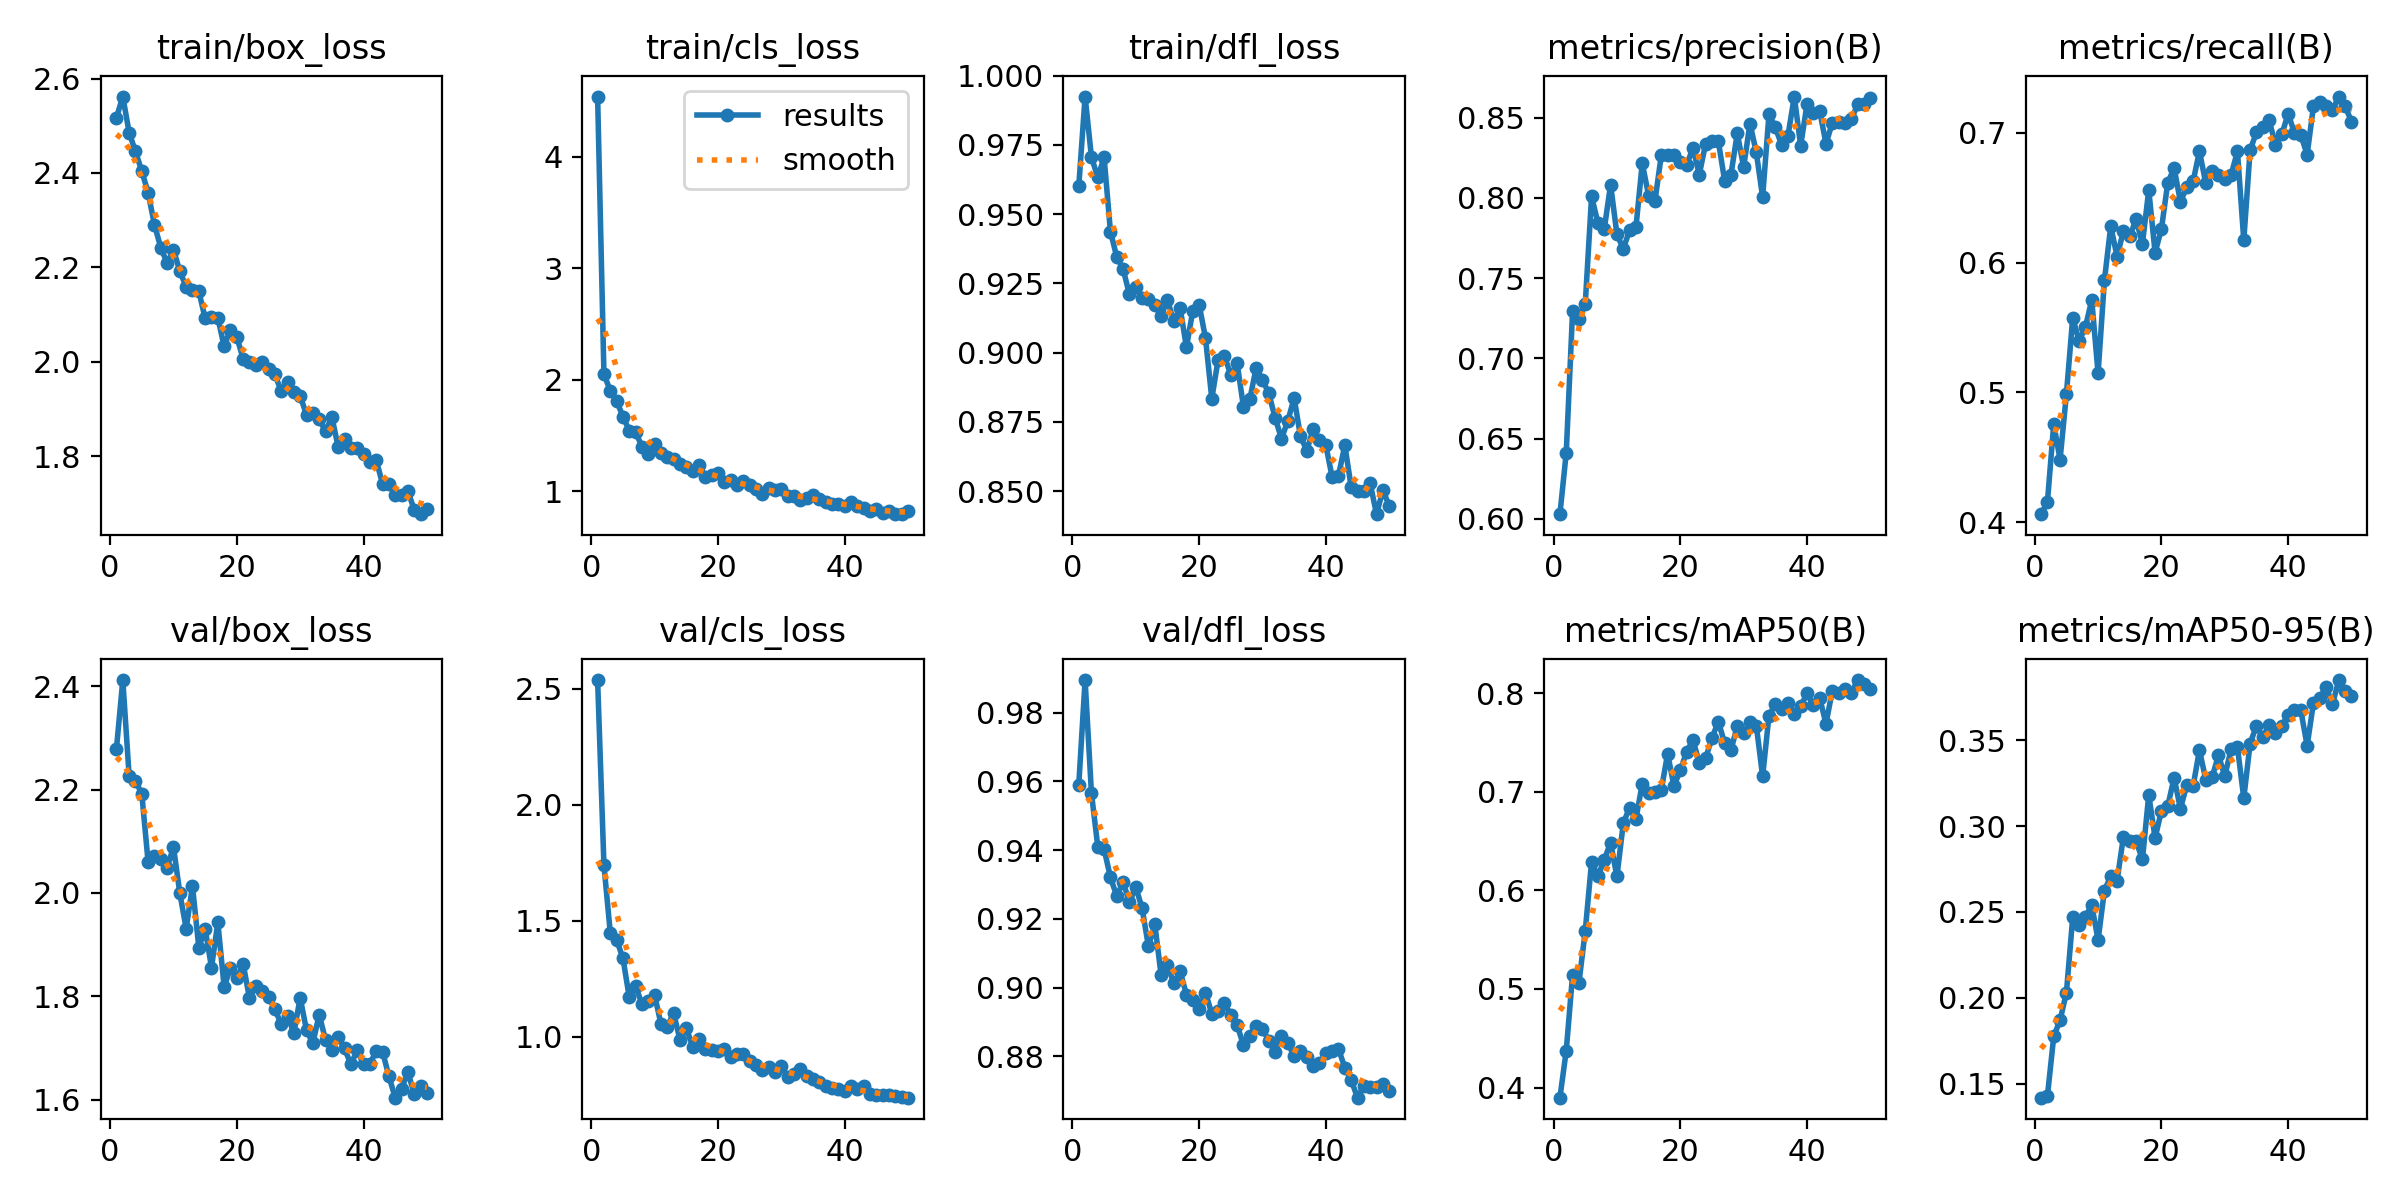

The data file committed next to this chart (first rows):
epoch, train/box_loss, train/cls_loss, train/dfl_loss, metrics/precision(B), metrics/recall(B), metrics/mAP50(B), metrics/mAP50-95(B), val/box_loss, val/cls_loss, val/dfl_loss, lr/pg0, lr/pg1, lr/pg2
1, 2.517, 4.539, 0.9601, 0.6029, 0.4062, 0.3898, 0.1418, 2.279, 2.537, 0.959, 0.0006658, 0.0006658, 0.0006658
2, 2.562, 2.048, 0.9925, 0.6412, 0.4153, 0.4375, 0.1426, 2.412, 1.738, 0.9895, 0.001306, 0.001306, 0.001306
3, 2.486, 1.901, 0.9706, 0.7293, 0.4757, 0.5144, 0.1774, 2.226, 1.447, 0.9567, 0.00192, 0.00192, 0.00192
4, 2.445, 1.808, 0.9633, 0.7245, 0.4483, 0.506, 0.1869, 2.217, 1.417, 0.941, 0.001881, 0.001881, 0.001881
5, 2.404, 1.668, 0.9705, 0.7339, 0.4987, 0.559, 0.203, 2.191, 1.337, 0.9403, 0.001842, 0.001842, 0.001842
6, 2.358, 1.542, 0.9437, 0.801, 0.5577, 0.629, 0.2469, 2.059, 1.169, 0.9321, 0.001802, 0.001802, 0.001802
7, 2.29, 1.527, 0.9345, 0.7843, 0.5395, 0.6143, 0.2427, 2.072, 1.216, 0.9266, 0.001762, 0.001762, 0.001762
8, 2.242, 1.399, 0.9302, 0.7805, 0.5504, 0.6313, 0.2472, 2.066, 1.142, 0.9308, 0.001723, 0.001723, 0.001723
9, 2.209, 1.337, 0.921, 0.8083, 0.5712, 0.6482, 0.2541, 2.049, 1.155, 0.9248, 0.001683, 0.001683, 0.001683
10, 2.237, 1.423, 0.9236, 0.7773, 0.5148, 0.6141, 0.2336, 2.089, 1.178, 0.9293, 0.001644, 0.001644, 0.001644
11, 2.192, 1.344, 0.9196, 0.7684, 0.5865, 0.6679, 0.2625, 2, 1.054, 0.9231, 0.001604, 0.001604, 0.001604
12, 2.159, 1.309, 0.9193, 0.7798, 0.6281, 0.6841, 0.2709, 1.931, 1.043, 0.912, 0.001564, 0.001564, 0.001564
13, 2.152, 1.289, 0.917, 0.7816, 0.6047, 0.6722, 0.2683, 2.013, 1.101, 0.9185, 0.001525, 0.001525, 0.001525
14, 2.149, 1.241, 0.9133, 0.8217, 0.6245, 0.7084, 0.2938, 1.894, 0.9862, 0.9036, 0.001485, 0.001485, 0.001485
15, 2.092, 1.213, 0.919, 0.8014, 0.6203, 0.6991, 0.2912, 1.93, 1.036, 0.9066, 0.001446, 0.001446, 0.001446
16, 2.095, 1.176, 0.9113, 0.798, 0.6334, 0.6996, 0.2913, 1.856, 0.9569, 0.9013, 0.001406, 0.001406, 0.001406
17, 2.093, 1.236, 0.9161, 0.8265, 0.6147, 0.7019, 0.2806, 1.943, 0.9894, 0.9047, 0.001366, 0.001366, 0.001366
18, 2.033, 1.13, 0.9019, 0.8267, 0.656, 0.7385, 0.3181, 1.818, 0.9469, 0.898, 0.001327, 0.001327, 0.001327
19, 2.068, 1.146, 0.9151, 0.8269, 0.6077, 0.7059, 0.2932, 1.856, 0.9425, 0.8965, 0.001287, 0.001287, 0.001287
20, 2.053, 1.165, 0.9173, 0.8224, 0.626, 0.7217, 0.3089, 1.835, 0.938, 0.8937, 0.001248, 0.001248, 0.001248
21, 2.006, 1.079, 0.9053, 0.8203, 0.6616, 0.7405, 0.3117, 1.863, 0.9469, 0.8985, 0.001208, 0.001208, 0.001208
22, 2, 1.096, 0.8834, 0.8313, 0.6729, 0.7526, 0.3283, 1.796, 0.9104, 0.8924, 0.001168, 0.001168, 0.001168
23, 1.993, 1.052, 0.8975, 0.8146, 0.647, 0.7293, 0.3102, 1.821, 0.9226, 0.8933, 0.001129, 0.001129, 0.001129
24, 1.999, 1.094, 0.8987, 0.8338, 0.6582, 0.7343, 0.3241, 1.81, 0.9233, 0.8955, 0.001089, 0.001089, 0.001089
25, 1.986, 1.053, 0.892, 0.8352, 0.6626, 0.7543, 0.3233, 1.799, 0.8931, 0.8919, 0.00105, 0.00105, 0.00105
26, 1.973, 1.022, 0.8961, 0.8355, 0.686, 0.7712, 0.3444, 1.775, 0.8787, 0.8891, 0.00101, 0.00101, 0.00101
27, 1.938, 0.9749, 0.8804, 0.8109, 0.6612, 0.7494, 0.3271, 1.746, 0.8577, 0.8832, 0.0009704, 0.0009704, 0.0009704
28, 1.958, 1.025, 0.8832, 0.8146, 0.6703, 0.7421, 0.3285, 1.762, 0.8671, 0.886, 0.0009308, 0.0009308, 0.0009308
29, 1.936, 1.005, 0.8945, 0.8403, 0.6676, 0.7671, 0.3413, 1.729, 0.8488, 0.889, 0.0008912, 0.0008912, 0.0008912
30, 1.928, 1.014, 0.8902, 0.8192, 0.6642, 0.7591, 0.3293, 1.797, 0.8714, 0.8879, 0.0008516, 0.0008516, 0.0008516
31, 1.887, 0.9575, 0.8852, 0.8464, 0.6677, 0.7705, 0.3448, 1.734, 0.8264, 0.8845, 0.000812, 0.000812, 0.000812
32, 1.891, 0.9591, 0.8764, 0.8284, 0.6857, 0.7672, 0.3461, 1.709, 0.838, 0.8813, 0.0007724, 0.0007724, 0.0007724
33, 1.878, 0.9188, 0.8689, 0.8005, 0.6172, 0.7157, 0.3163, 1.765, 0.861, 0.886, 0.0007328, 0.0007328, 0.0007328
34, 1.853, 0.9342, 0.8753, 0.8521, 0.6868, 0.7771, 0.3482, 1.715, 0.828, 0.8839, 0.0006932, 0.0006932, 0.0006932
35, 1.883, 0.9606, 0.8836, 0.844, 0.7005, 0.7889, 0.3585, 1.697, 0.817, 0.88, 0.0006536, 0.0006536, 0.0006536
36, 1.819, 0.9289, 0.8697, 0.8331, 0.7046, 0.7836, 0.3518, 1.722, 0.803, 0.8816, 0.000614, 0.000614, 0.000614
37, 1.835, 0.9001, 0.8646, 0.8388, 0.7098, 0.7898, 0.3588, 1.699, 0.7877, 0.8799, 0.0005744, 0.0005744, 0.0005744
38, 1.817, 0.8798, 0.8724, 0.8632, 0.6908, 0.7791, 0.3546, 1.669, 0.7768, 0.8771, 0.0005348, 0.0005348, 0.0005348
39, 1.818, 0.8828, 0.8685, 0.8325, 0.699, 0.7866, 0.3587, 1.695, 0.7751, 0.8781, 0.0004952, 0.0004952, 0.0004952
40, 1.804, 0.8656, 0.8666, 0.8583, 0.7146, 0.7998, 0.3646, 1.669, 0.7672, 0.8809, 0.0004556, 0.0004556, 0.0004556
41, 1.787, 0.9036, 0.8549, 0.8532, 0.7003, 0.7883, 0.368, 1.669, 0.7863, 0.8815, 0.000416, 0.000416, 0.000416
42, 1.792, 0.8701, 0.8556, 0.8544, 0.6985, 0.7954, 0.3675, 1.694, 0.7743, 0.8822, 0.0003764, 0.0003764, 0.0003764
43, 1.741, 0.8443, 0.8665, 0.8338, 0.6833, 0.7689, 0.347, 1.693, 0.7878, 0.8767, 0.0003368, 0.0003368, 0.0003368
44, 1.74, 0.8236, 0.8514, 0.8468, 0.7206, 0.8026, 0.372, 1.645, 0.7509, 0.8731, 0.0002972, 0.0002972, 0.0002972
45, 1.718, 0.8409, 0.8499, 0.8474, 0.7237, 0.8003, 0.3749, 1.604, 0.7465, 0.868, 0.0002576, 0.0002576, 0.0002576
46, 1.718, 0.8058, 0.8502, 0.8465, 0.7208, 0.804, 0.3811, 1.621, 0.7493, 0.8714, 0.000218, 0.000218, 0.000218
47, 1.725, 0.8251, 0.8528, 0.8489, 0.7176, 0.8003, 0.371, 1.653, 0.7491, 0.871, 0.0001784, 0.0001784, 0.0001784
48, 1.687, 0.7924, 0.8416, 0.8583, 0.7281, 0.8133, 0.3852, 1.611, 0.7428, 0.8709, 0.0001388, 0.0001388, 0.0001388
49, 1.677, 0.7959, 0.8502, 0.8583, 0.7208, 0.8091, 0.3788, 1.627, 0.7384, 0.8718, 9.92e-05, 9.92e-05, 9.92e-05
50, 1.688, 0.8241, 0.8448, 0.8625, 0.7087, 0.8045, 0.3761, 1.612, 0.7364, 0.8698, 5.96e-05, 5.96e-05, 5.96e-05
